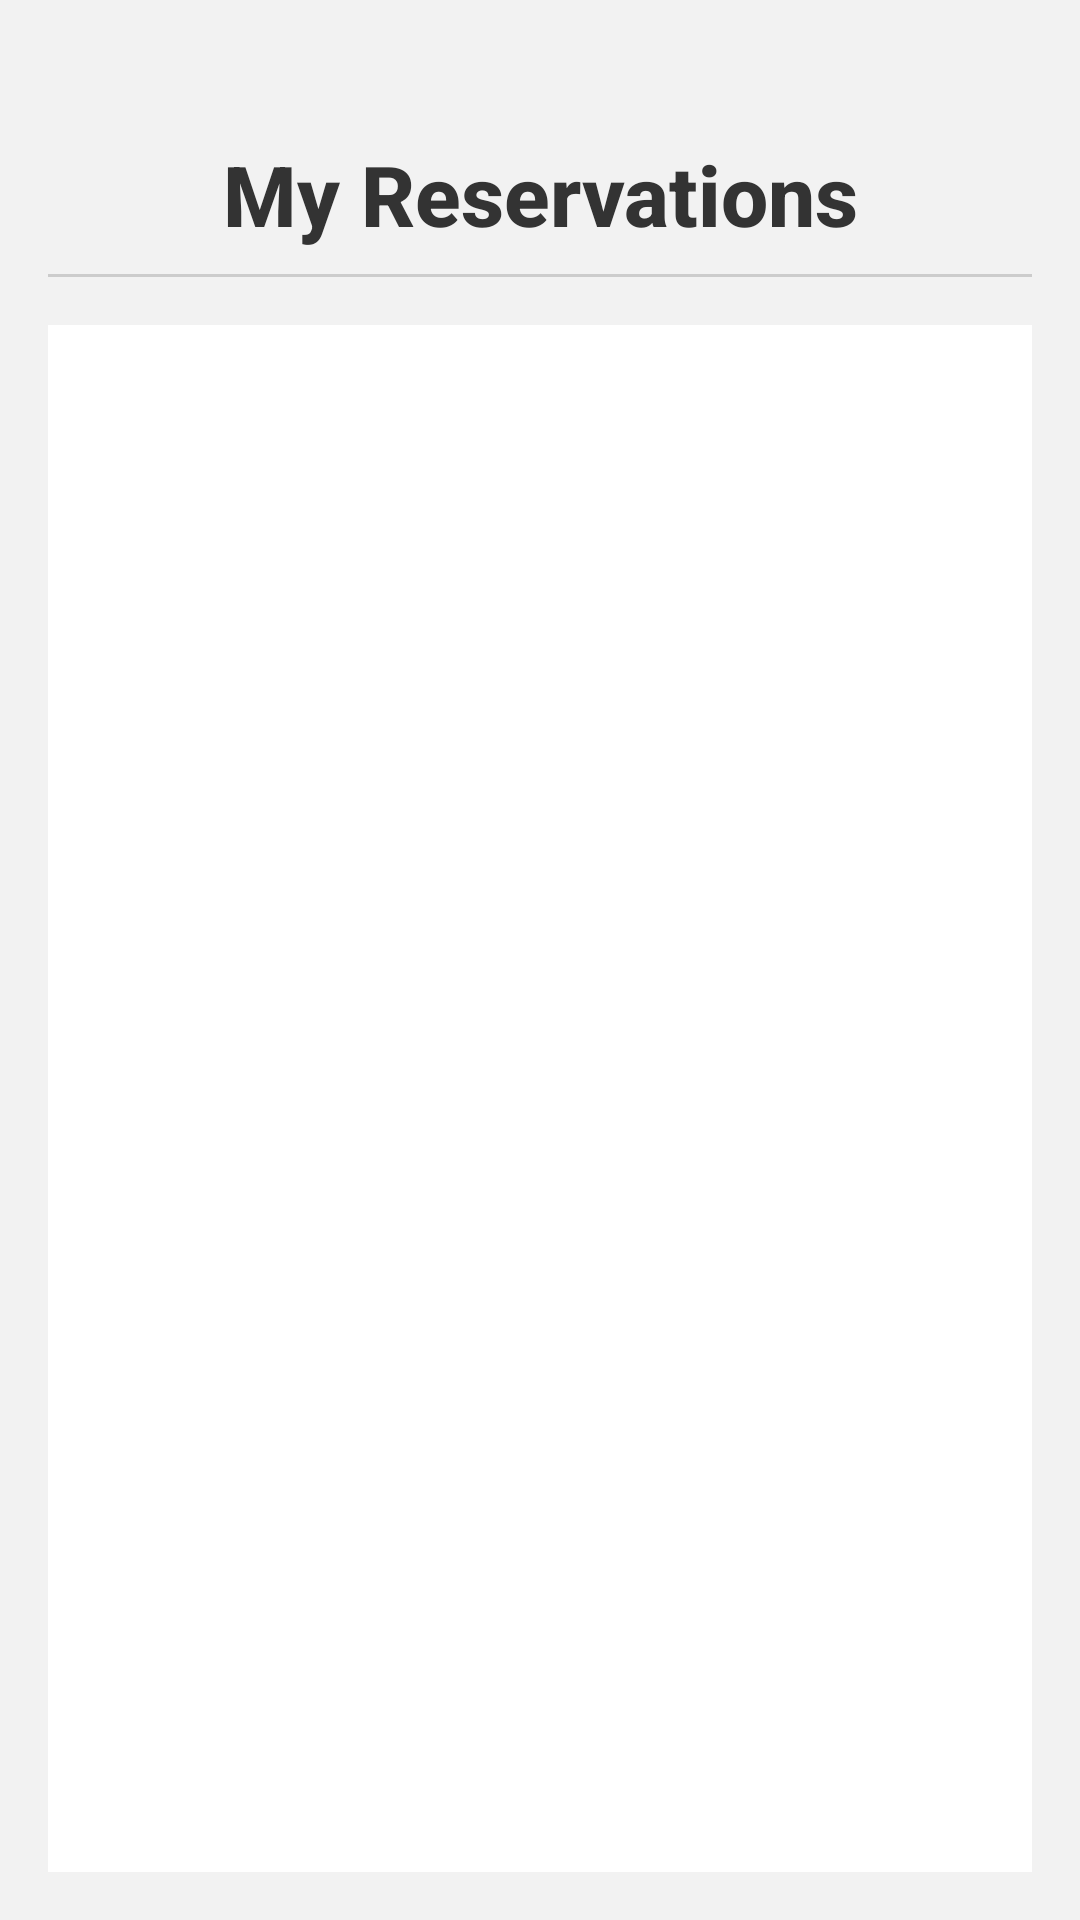

This screen was rendered from an Android layout file. Write that file and the resources it references.
<!-- AndroidManifest.xml: application theme Theme.Barber_project -->
<!-- res/layout/fragment_user_my_reservations_recycle_view.xml -->
<?xml version="1.0" encoding="utf-8"?>
<LinearLayout xmlns:android="http://schemas.android.com/apk/res/android"
    xmlns:app="http://schemas.android.com/apk/res-auto"
    xmlns:tools="http://schemas.android.com/tools"
    android:layout_width="match_parent"
    android:layout_height="match_parent"
    android:layout_margin="15dp"
    android:orientation="vertical"
    android:background="#F2F2F2"
    android:padding="16dp"
    tools:context=".ui.UserMyReservationsRecycleViewFragment">

    <TextView
        android:id="@+id/textViewUserMyReservationsRec"
        android:layout_width="match_parent"
        android:layout_height="wrap_content"
        android:layout_marginTop="30dp"
        android:gravity="center"
        android:text="My Reservations"
        android:textColor="#333333"
        android:textSize="28sp"
        android:textStyle="bold"
        android:fontFamily="sans-serif-medium" />

    <View
        android:layout_width="match_parent"
        android:layout_height="1dp"
        android:background="#CCCCCC"
        android:layout_marginTop="8dp"
        android:layout_marginBottom="16dp"/>

    <androidx.recyclerview.widget.RecyclerView
        android:id="@+id/userMyReservationsRecycleView"
        android:layout_width="match_parent"
        android:layout_height="0dp"
        android:layout_weight="1"
        android:background="@android:color/white"
        android:clipToPadding="false"
        android:paddingTop="8dp"
        android:paddingBottom="8dp"
        android:scrollbars="vertical"
        app:layoutManager="androidx.recyclerview.widget.LinearLayoutManager" />

</LinearLayout>
<!-- resources referenced by this layout -->
<resources>
  <style name="Theme.Barber_project" parent="Theme.MaterialComponents.DayNight.DarkActionBar">
          
          <item name="colorPrimary">@color/black</item>
          <item name="colorPrimaryVariant">@color/black</item>
          <item name="colorOnPrimary">@color/white</item>
          
          <item name="colorSecondary">@color/teal_200</item>
          <item name="colorSecondaryVariant">@color/teal_700</item>
          <item name="colorOnSecondary">@color/black</item>
          
          <item name="android:statusBarColor">?attr/colorPrimaryVariant</item>
          
      </style>
  <!-- not gathered from this repository: default colours our renderer supplied (Android Studio template values) -->
  <color name="teal_200">#FF03DAC5</color>
  <color name="teal_700">#FF018786</color>
  <color name="black">#FF000000</color>
  <color name="white">#FFFFFFFF</color>
</resources>
